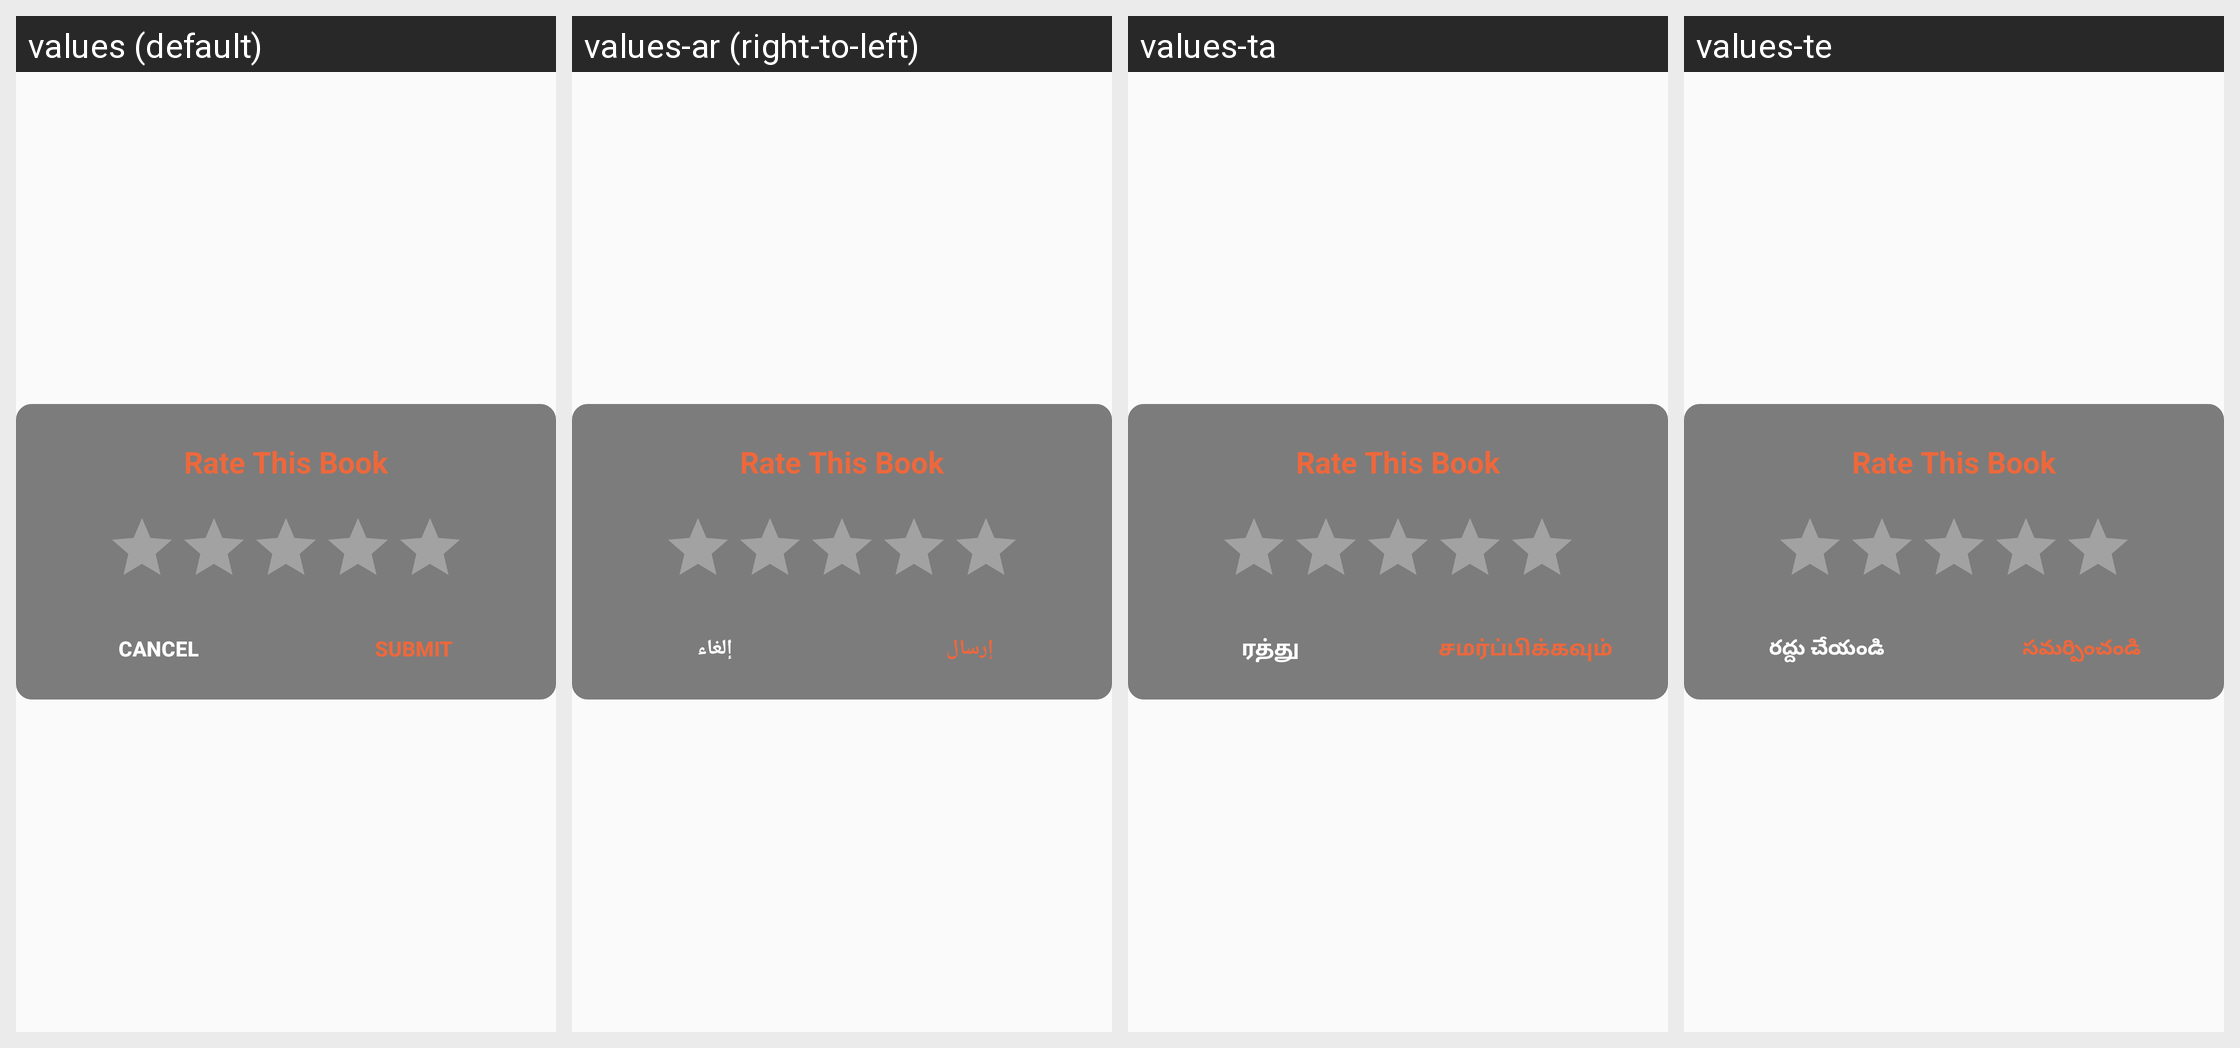

Locale-by-locale string values for the Android screen shown in this grid:
Android screen res/layout/rate_dialog.xml rendered under 4 locales, left to right: values (default), values-ar (right-to-left), values-ta, values-te. Device: Nexus 5 (rendered at 1080×1920; each locale shown at half size, 540×960, under a caption strip naming it); theme AppTheme.
Other locales in the repository, not shown: values-en, values-fr, values-hi, values-sw, values-zu.
Strings drawn on this screen, with the default value and each locale's value (text and hints the layout hard-codes, and strings that could not be matched under every locale, appear in the picture but are not listed):

cancel
  values: Cancel
  values-ar: إلغاء
  values-ta: ரத்து
  values-te: రద్దు చేయండి

submit
  values: Submit
  values-ar: إرسال
  values-ta: சமர்ப்பிக்கவும்
  values-te: సమర్పించండి
